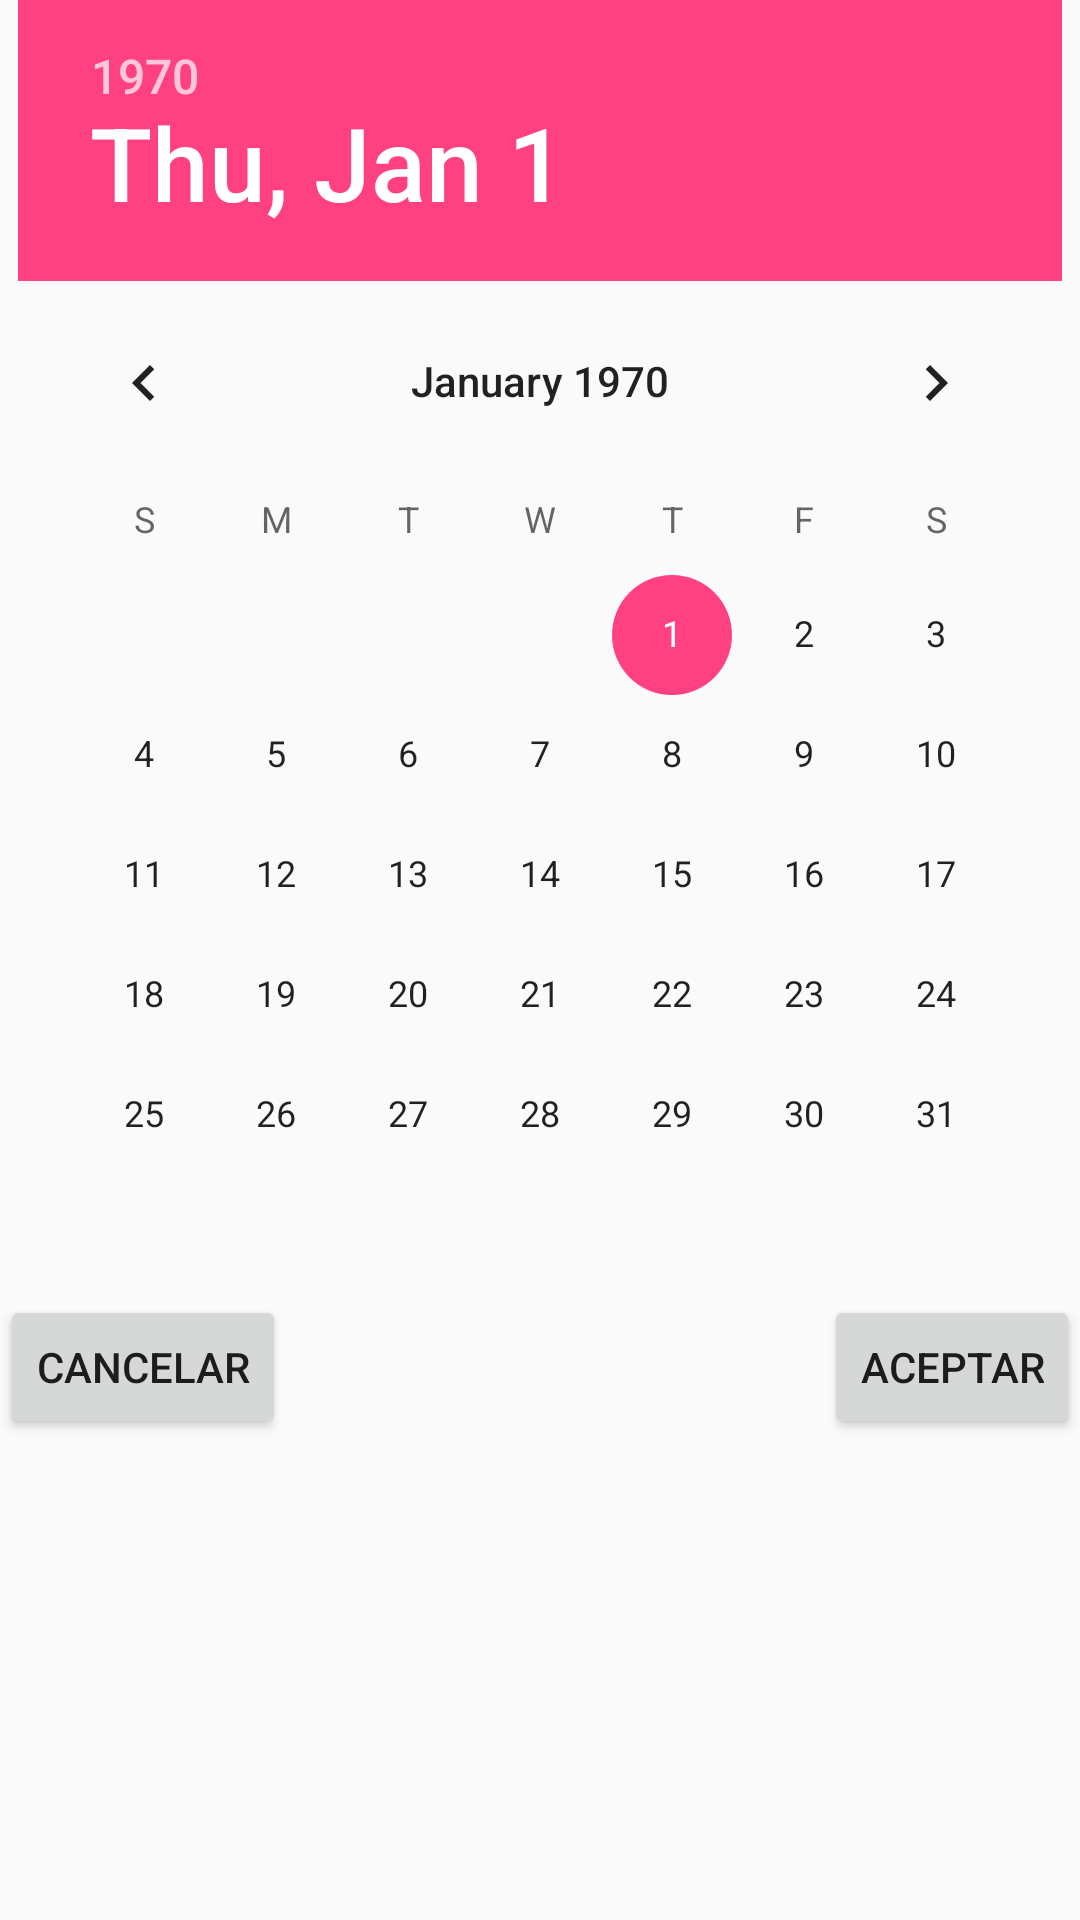

Here is an Android app screen rendered from its layout file. Give the layout XML and the strings, colors and styles it references.
<!-- AndroidManifest.xml: application theme AppTheme -->
<!-- res/layout/fragment_date_text.xml -->
<FrameLayout xmlns:android="http://schemas.android.com/apk/res/android"
    xmlns:tools="http://schemas.android.com/tools"
    android:layout_width="match_parent"
    android:layout_height="match_parent"

    tools:context=".fragments.DateFragmentText">

    

    <LinearLayout
        android:layout_width="match_parent"
        android:layout_height="match_parent"
        android:orientation="vertical">

        <DatePicker
            android:layout_width="wrap_content"
            android:layout_height="wrap_content"
            android:id="@+id/fdt_datePicker"
            android:layout_gravity="center_horizontal|top" />

        <RelativeLayout
            android:layout_width="match_parent"
            android:layout_height="match_parent">
            <Button
                style="?android:attr/buttonStyleSmall"
                android:layout_width="wrap_content"
                android:layout_height="wrap_content"
                android:text="Cancelar"
                android:id="@+id/fdt_buttonCancel"
                android:layout_alignParentLeft="true"
                />
            <Button
                style="?android:attr/buttonStyleSmall"
                android:layout_width="wrap_content"
                android:layout_height="wrap_content"
                android:text="Aceptar"
                android:id="@+id/fdt_buttonAccept"
                android:layout_alignParentRight="true"
                />
        </RelativeLayout>
    </LinearLayout>

</FrameLayout>
<!-- resources referenced by this layout -->
<resources>
  <style name="AppTheme" parent="Theme.AppCompat.Light.DarkActionBar">
          
          <item name="colorPrimary">@color/colorPrimary</item>
          <item name="colorPrimaryDark">@color/colorPrimaryDark</item>
          <item name="colorAccent">@color/colorAccent</item>
      </style>
  <color name="colorPrimary">#009688</color>
  <color name="colorPrimaryDark">#00796B</color>
  <color name="colorAccent">#FF4081</color>
</resources>
